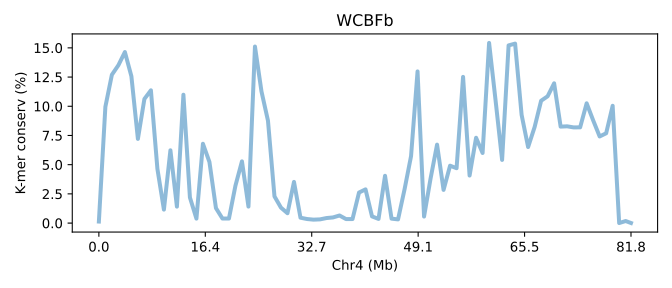

The data file committed next to this chart (first rows):
SeqID	Chr4 (Mb)	K-mer conserv (%)	Group	Group_chrom
MBFBb.chr4	0.0	0.1326	0	0
MBFBb.chr4	0.01222	9.956	0	0
MBFBb.chr4	0.02444	12.7	0	0
MBFBb.chr4	0.03667	13.51	0	0
MBFBb.chr4	0.04889	14.64	0	0
MBFBb.chr4	0.06111	12.57	0	0
MBFBb.chr4	0.07333	7.208	0	0
MBFBb.chr4	0.08555	10.62	0	0
MBFBb.chr4	0.09778	11.37	0	0
MBFBb.chr4	0.11	4.642	0	0
MBFBb.chr4	0.1222	1.156	0	0
MBFBb.chr4	0.1344	6.231	0	0
MBFBb.chr4	0.1467	1.411	0	0
MBFBb.chr4	0.1589	10.99	0	0
MBFBb.chr4	0.1711	2.192	0	0
MBFBb.chr4	0.1833	0.3845	0	0
MBFBb.chr4	0.1956	6.79	0	0
MBFBb.chr4	0.2078	5.231	0	0
MBFBb.chr4	0.22	1.286	0	0
MBFBb.chr4	0.2322	0.3914	0	0
MBFBb.chr4	0.2444	0.3918	0	0
MBFBb.chr4	0.2567	3.207	0	0
MBFBb.chr4	0.2689	5.284	0	0
MBFBb.chr4	0.2811	1.414	0	0
MBFBb.chr4	0.2933	15.11	0	0
MBFBb.chr4	0.3056	11.28	0	0
MBFBb.chr4	0.3178	8.768	0	0
MBFBb.chr4	0.33	2.289	0	0
MBFBb.chr4	0.3422	1.323	0	0
MBFBb.chr4	0.3544	0.8449	0	0
MBFBb.chr4	0.3667	3.525	0	0
MBFBb.chr4	0.3789	0.4621	0	0
MBFBb.chr4	0.3911	0.3503	0	0
MBFBb.chr4	0.4033	0.2961	0	0
MBFBb.chr4	0.4155	0.3194	0	0
MBFBb.chr4	0.4278	0.4326	0	0
MBFBb.chr4	0.44	0.4856	0	0
MBFBb.chr4	0.4522	0.6519	0	0
MBFBb.chr4	0.4644	0.3459	0	0
MBFBb.chr4	0.4767	0.3471	0	0
MBFBb.chr4	0.4889	2.617	0	0
MBFBb.chr4	0.5011	2.888	0	0
MBFBb.chr4	0.5133	0.5734	0	0
MBFBb.chr4	0.5255	0.3584	0	0
MBFBb.chr4	0.5378	4.048	0	0
MBFBb.chr4	0.55	0.382	0	0
MBFBb.chr4	0.5622	0.3183	0	0
MBFBb.chr4	0.5744	2.888	0	0
MBFBb.chr4	0.5867	5.73	0	0
MBFBb.chr4	0.5989	12.98	0	0
MBFBb.chr4	0.6111	0.5624	0	0
MBFBb.chr4	0.6233	3.81	0	0
MBFBb.chr4	0.6355	6.716	0	0
MBFBb.chr4	0.6478	2.842	0	0
MBFBb.chr4	0.66	4.914	0	0
MBFBb.chr4	0.6722	4.699	0	0
MBFBb.chr4	0.6844	12.51	0	0
MBFBb.chr4	0.6967	4.072	0	0
MBFBb.chr4	0.7089	7.304	0	0
MBFBb.chr4	0.7211	6.001	0	0
... 23 more rows
